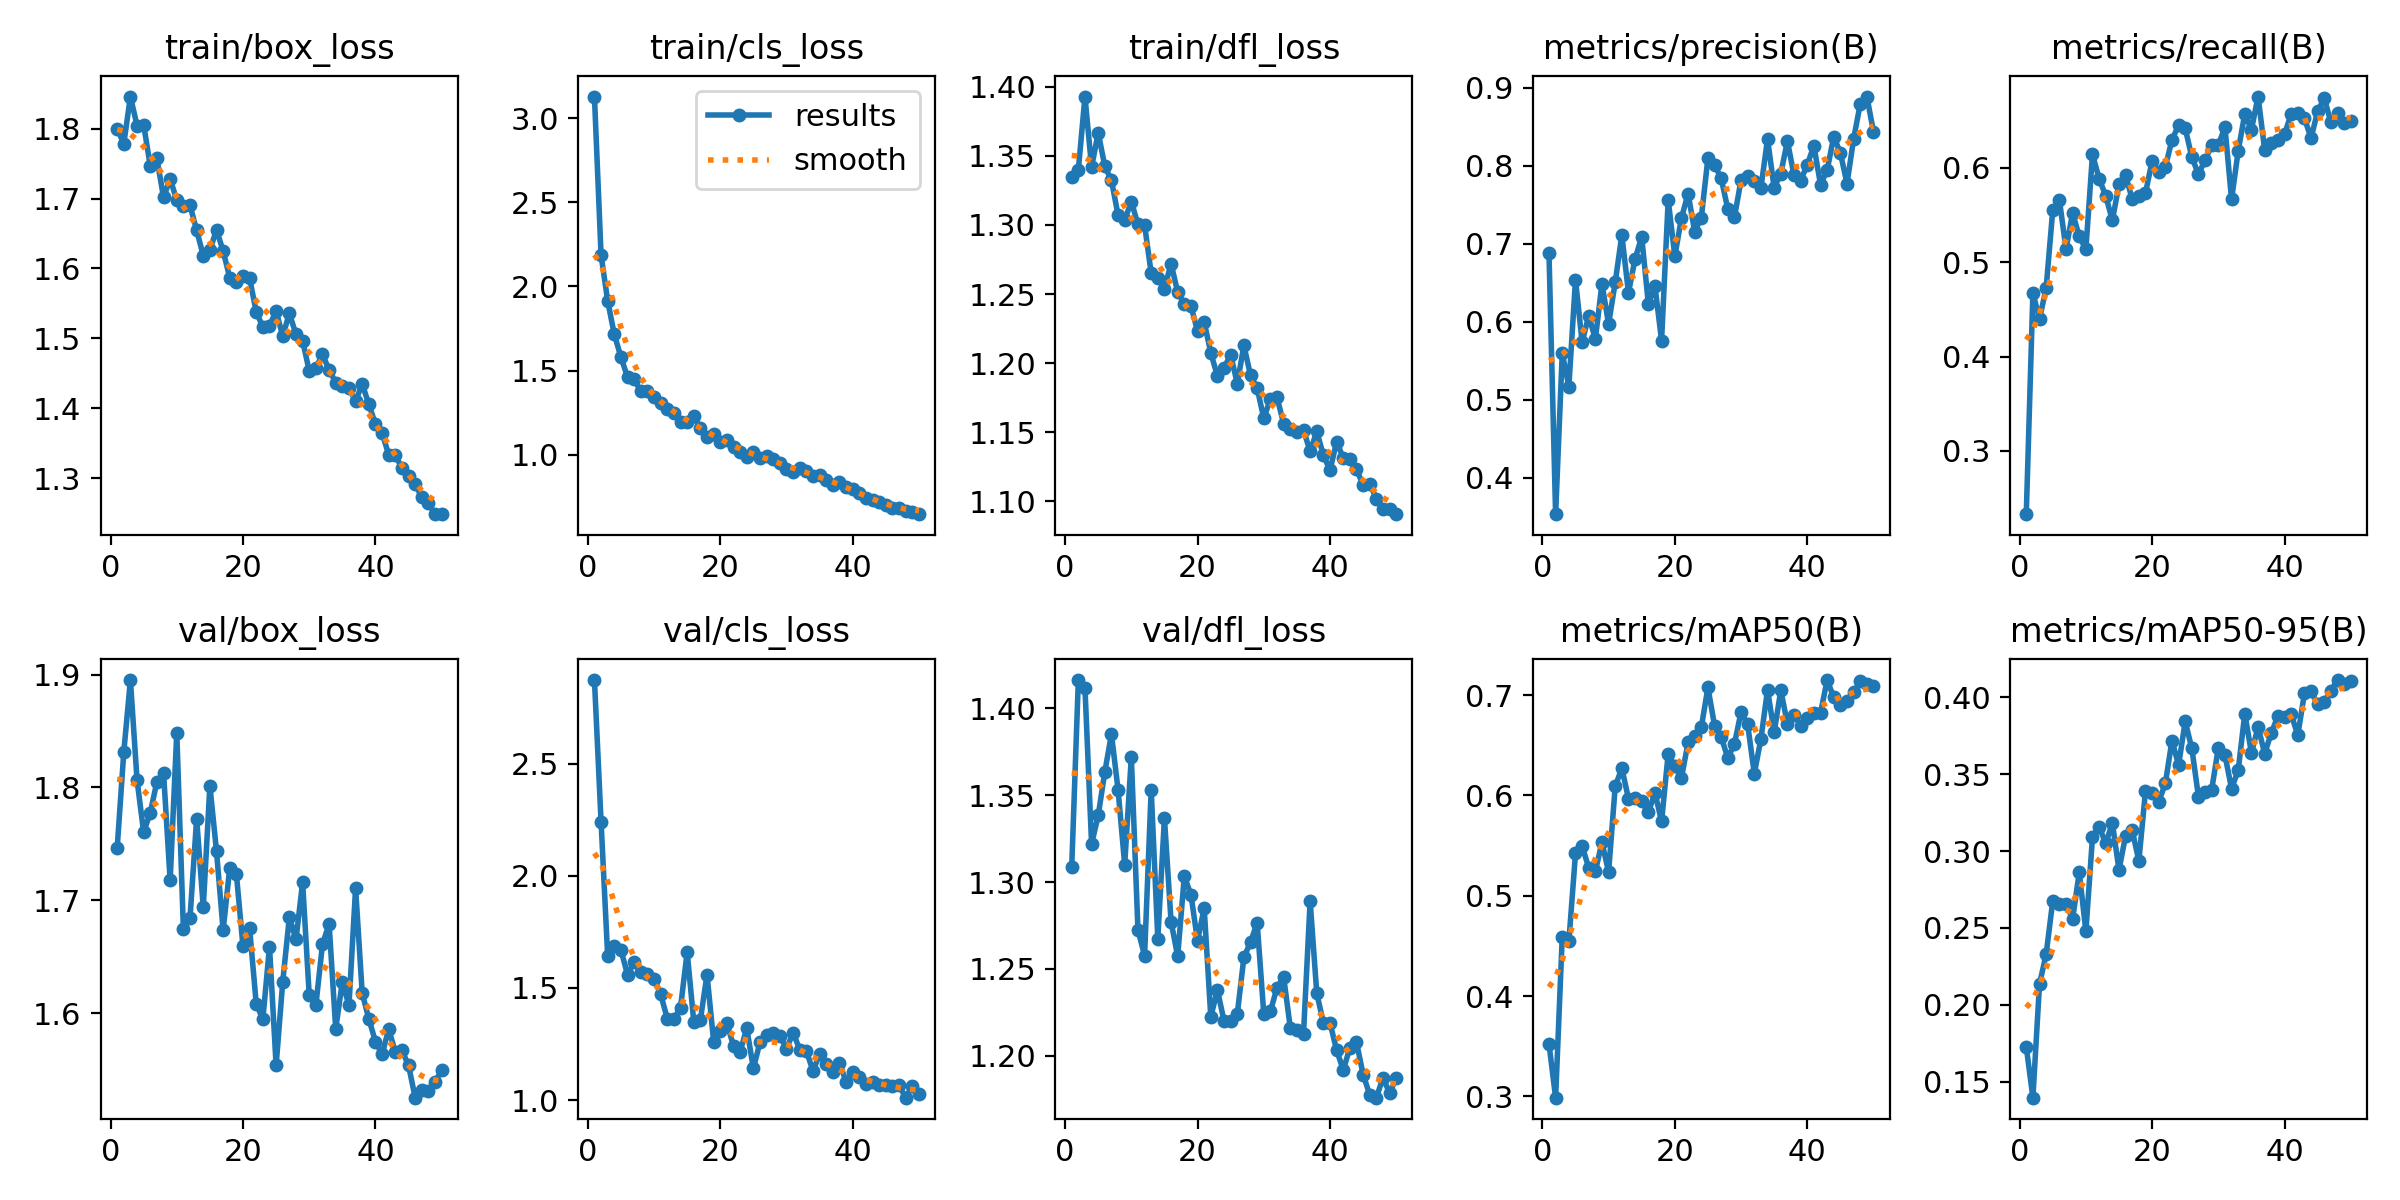

The data file committed next to this chart (first rows):
epoch, time, train/box_loss, train/cls_loss, train/dfl_loss, metrics/precision(B), metrics/recall(B), metrics/mAP50(B), metrics/mAP50-95(B), val/box_loss, val/cls_loss, val/dfl_loss, lr/pg0, lr/pg1, lr/pg2
1, 42.84, 1.8, 3.129, 1.335, 0.6877, 0.233, 0.3524, 0.1726, 1.746, 2.874, 1.309, 0.0005512, 0.0005512, 0.0005512
2, 82.08, 1.778, 2.186, 1.34, 0.3534, 0.4674, 0.2988, 0.1396, 1.831, 2.242, 1.416, 0.001085, 0.001085, 0.001085
3, 121.2, 1.846, 1.914, 1.393, 0.5597, 0.4397, 0.4591, 0.2135, 1.895, 1.641, 1.412, 0.001597, 0.001597, 0.001597
4, 160, 1.804, 1.715, 1.342, 0.5171, 0.4727, 0.4545, 0.2328, 1.807, 1.687, 1.322, 0.001568, 0.001568, 0.001568
5, 197, 1.806, 1.58, 1.367, 0.654, 0.5554, 0.5422, 0.2676, 1.76, 1.67, 1.338, 0.001535, 0.001535, 0.001535
6, 235.7, 1.746, 1.46, 1.342, 0.574, 0.5659, 0.5498, 0.2654, 1.778, 1.559, 1.363, 0.001502, 0.001502, 0.001502
7, 274.2, 1.757, 1.448, 1.332, 0.6078, 0.514, 0.5277, 0.2655, 1.805, 1.616, 1.385, 0.001469, 0.001469, 0.001469
8, 312.1, 1.702, 1.377, 1.307, 0.578, 0.5521, 0.5243, 0.256, 1.813, 1.572, 1.353, 0.001436, 0.001436, 0.001436
9, 353.6, 1.728, 1.38, 1.304, 0.6491, 0.5273, 0.5532, 0.2861, 1.718, 1.56, 1.31, 0.001403, 0.001403, 0.001403
10, 391.7, 1.698, 1.342, 1.317, 0.597, 0.5138, 0.5236, 0.2479, 1.848, 1.542, 1.372, 0.00137, 0.00137, 0.00137
11, 428.7, 1.689, 1.308, 1.3, 0.6509, 0.6142, 0.6091, 0.3091, 1.674, 1.472, 1.272, 0.001337, 0.001337, 0.001337
12, 467.7, 1.69, 1.27, 1.3, 0.7112, 0.5885, 0.6271, 0.3159, 1.685, 1.363, 1.258, 0.001304, 0.001304, 0.001304
13, 505.1, 1.655, 1.25, 1.265, 0.6375, 0.5705, 0.5967, 0.3051, 1.772, 1.361, 1.353, 0.001271, 0.001271, 0.001271
14, 542.8, 1.618, 1.192, 1.261, 0.6808, 0.5442, 0.5973, 0.3183, 1.694, 1.413, 1.267, 0.001238, 0.001238, 0.001238
15, 579.9, 1.626, 1.193, 1.254, 0.7089, 0.5825, 0.5942, 0.2878, 1.802, 1.66, 1.337, 0.001205, 0.001205, 0.001205
16, 616.9, 1.655, 1.228, 1.272, 0.6233, 0.5921, 0.583, 0.3101, 1.744, 1.349, 1.277, 0.001172, 0.001172, 0.001172
17, 655, 1.625, 1.158, 1.251, 0.6459, 0.5667, 0.6026, 0.3134, 1.673, 1.359, 1.257, 0.001139, 0.001139, 0.001139
18, 693.4, 1.587, 1.106, 1.243, 0.5761, 0.5701, 0.5741, 0.2937, 1.729, 1.56, 1.303, 0.001106, 0.001106, 0.001106
19, 731.5, 1.58, 1.121, 1.241, 0.7564, 0.5734, 0.6416, 0.3389, 1.723, 1.26, 1.293, 0.001073, 0.001073, 0.001073
20, 768.4, 1.589, 1.078, 1.223, 0.684, 0.6071, 0.6289, 0.3381, 1.659, 1.309, 1.266, 0.00104, 0.00104, 0.00104
21, 806.3, 1.586, 1.089, 1.23, 0.7333, 0.5956, 0.6173, 0.3321, 1.675, 1.343, 1.285, 0.001007, 0.001007, 0.001007
22, 844, 1.538, 1.048, 1.207, 0.7644, 0.6009, 0.6528, 0.3441, 1.608, 1.241, 1.222, 0.0009739, 0.0009739, 0.0009739
23, 882.4, 1.516, 1.014, 1.191, 0.7158, 0.6298, 0.6588, 0.372, 1.595, 1.215, 1.238, 0.0009409, 0.0009409, 0.0009409
24, 920.8, 1.518, 0.9859, 1.197, 0.7338, 0.645, 0.6679, 0.3561, 1.659, 1.321, 1.22, 0.0009078, 0.0009078, 0.0009078
25, 957.9, 1.539, 1.014, 1.206, 0.8101, 0.6419, 0.7075, 0.3844, 1.554, 1.141, 1.22, 0.0008748, 0.0008748, 0.0008748
26, 996.6, 1.503, 0.9833, 1.185, 0.8014, 0.6113, 0.6695, 0.3668, 1.628, 1.258, 1.224, 0.0008418, 0.0008418, 0.0008418
27, 1036, 1.536, 0.9923, 1.213, 0.784, 0.5933, 0.6583, 0.3355, 1.685, 1.289, 1.257, 0.0008088, 0.0008088, 0.0008088
28, 1074, 1.506, 0.9756, 1.191, 0.7449, 0.6082, 0.6373, 0.3387, 1.665, 1.3, 1.265, 0.0007758, 0.0007758, 0.0007758
29, 1113, 1.497, 0.9502, 1.182, 0.7342, 0.6238, 0.6512, 0.34, 1.716, 1.285, 1.277, 0.0007428, 0.0007428, 0.0007428
30, 1150, 1.453, 0.9175, 1.16, 0.7818, 0.6241, 0.6832, 0.3672, 1.616, 1.23, 1.224, 0.0007098, 0.0007098, 0.0007098
31, 1188, 1.457, 0.8999, 1.174, 0.7875, 0.6433, 0.6707, 0.3626, 1.607, 1.3, 1.226, 0.0006768, 0.0006768, 0.0006768
32, 1227, 1.477, 0.9187, 1.175, 0.7804, 0.5666, 0.6217, 0.3406, 1.661, 1.225, 1.239, 0.0006438, 0.0006438, 0.0006438
33, 1266, 1.455, 0.9038, 1.156, 0.7717, 0.618, 0.6562, 0.3526, 1.679, 1.219, 1.245, 0.0006108, 0.0006108, 0.0006108
34, 1307, 1.437, 0.8749, 1.152, 0.8345, 0.6572, 0.7052, 0.3896, 1.586, 1.13, 1.216, 0.0005778, 0.0005778, 0.0005778
35, 1346, 1.432, 0.881, 1.15, 0.7718, 0.6404, 0.6629, 0.3638, 1.628, 1.203, 1.215, 0.0005448, 0.0005448, 0.0005448
36, 1383, 1.429, 0.8486, 1.152, 0.7902, 0.6756, 0.7046, 0.3809, 1.607, 1.163, 1.213, 0.0005118, 0.0005118, 0.0005118
37, 1421, 1.41, 0.8226, 1.136, 0.8317, 0.6189, 0.6716, 0.3635, 1.711, 1.127, 1.289, 0.0004788, 0.0004788, 0.0004788
38, 1459, 1.435, 0.8407, 1.151, 0.7881, 0.6266, 0.6805, 0.3769, 1.618, 1.165, 1.236, 0.0004458, 0.0004458, 0.0004458
39, 1498, 1.406, 0.8091, 1.133, 0.7812, 0.6298, 0.6696, 0.3879, 1.595, 1.082, 1.219, 0.0004127, 0.0004127, 0.0004127
40, 1536, 1.377, 0.798, 1.122, 0.8016, 0.6355, 0.677, 0.3874, 1.575, 1.124, 1.219, 0.0003797, 0.0003797, 0.0003797
41, 1577, 1.364, 0.7744, 1.143, 0.8257, 0.6572, 0.682, 0.3891, 1.563, 1.101, 1.203, 0.0003467, 0.0003467, 0.0003467
42, 1613, 1.334, 0.7414, 1.132, 0.7761, 0.6581, 0.6819, 0.3755, 1.586, 1.073, 1.192, 0.0003137, 0.0003137, 0.0003137
43, 1652, 1.333, 0.7311, 1.131, 0.7945, 0.6526, 0.7149, 0.4026, 1.566, 1.082, 1.205, 0.0002807, 0.0002807, 0.0002807
44, 1690, 1.314, 0.717, 1.123, 0.8377, 0.6316, 0.6976, 0.4042, 1.567, 1.067, 1.208, 0.0002477, 0.0002477, 0.0002477
45, 1728, 1.302, 0.699, 1.112, 0.8166, 0.6599, 0.6901, 0.3955, 1.554, 1.069, 1.189, 0.0002147, 0.0002147, 0.0002147
46, 1764, 1.291, 0.6834, 1.113, 0.7772, 0.6738, 0.6943, 0.3971, 1.525, 1.064, 1.178, 0.0001817, 0.0001817, 0.0001817
47, 1802, 1.273, 0.6815, 1.102, 0.8347, 0.6481, 0.7026, 0.4045, 1.532, 1.066, 1.176, 0.0001487, 0.0001487, 0.0001487
48, 1839, 1.264, 0.666, 1.095, 0.8797, 0.6586, 0.7135, 0.4113, 1.531, 1.011, 1.187, 0.0001157, 0.0001157, 0.0001157
49, 1874, 1.249, 0.66, 1.094, 0.8889, 0.648, 0.711, 0.4087, 1.539, 1.065, 1.179, 8.26832e-05, 8.26832e-05, 8.26832e-05
50, 1911, 1.248, 0.6466, 1.091, 0.8437, 0.6496, 0.7087, 0.4107, 1.55, 1.026, 1.187, 4.96766e-05, 4.96766e-05, 4.96766e-05
